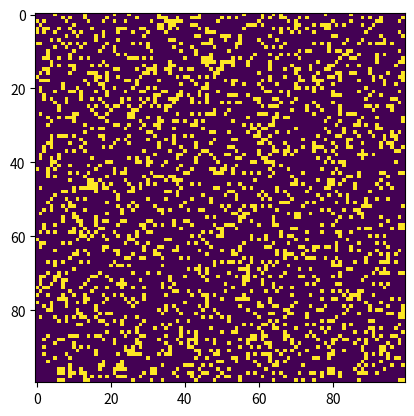

Generate this figure with matplotlib:
"""
conway.py

A simple Python/matplotlib implementation of Conway's Game of Life

Author: Katherine Oriol
"""

import sys, argparse
import numpy as np
import matplotlib.pyplot as plt
import matplotlib.animation as animation

def randomGrid(N):
# set the initial conditions as random: Randomnly choose either 0 
# or 255, with (4*4=) 16 values, with a probability the first number 
# in the array appearing 10% of the time and the second number 
# appearing 90% of the time. Reshape the output to show a 4 column 
# by 4 row array.
# code: np.random.choice([0, 255], 4*4, p=[0.1, 0.9]).reshape(4, 4)
    return np.random.choice([255, 0], N*N, p=[0.2, 0.8]).reshape(N,N)

# to represent Conway's grid, 255 represents on/alive, 
# 0 represents off/dead. The array has three rows and three 
# columns. Each element is given an integer value
# x = np.array([[0, 0, 255], [255, 255, 0], [0, 255, 0]])

# A glider pattern that moves steadily across the grid using numpy 
# array with shape 3 by 3.
def addGlider(i, j, grid):
    """adds a glider with top left cell at (i, j)"""
    glider = np.array([[0, 0, 255],
                       [255, 0, 255],
                       [0, 255, 255]])
    # Use numpy splice operation to copy the glider array into the 
    # simulation's 2-D array with the pattern's top-left corner 
    # placed at the specified corner coordinate (i, j)
    grid[i:i+3, j:j+3] = glider

def update(frameNum, img, grid, N):
    # copy grid since we require 8 neighbors for calculation
    # and we go up by line
    newGrid = grid.copy()
    for i in range(N):
        for j in range(N):
            # compute 8-neighbor sum using toroidal boundary 
            # conditions - x and y wrap around so that the 
            # simulation takes place on a toroidal surface

            # enforce boundary conditions for the torus. When j = N - 1 at the 
            # edge of the grid, the cell to the right will give (j+1)%N. This 
            # sets j back to 0, making the rightr side of the grid wrap to the 
            # left side. The same applies to the bottom wrap to the top of the 
            # grid.
            # right = grid[i, (j+1)%N]
            # bottom = grid[(i+j)%N, j]

            # implement the rules based on the number of neighboring cells that 
            # are ON or OFF. Sum and divide by 255 to find the total number of 
            # ON cells. For any given cell (i, j), sum the value of its eight 
            # neighbors, using % to account for toroidal boundary conditions. 
            # ON = 255, after total, divide by 255 to find the total number of 
            # ON cells and store as total.
            total = int((grid[i, (j-1)%N] + grid[i, (j+1)%N] +
                        grid[(i-1)%N, j] + grid[(i+1)%N, j] +
                        grid[(i-1%N, (j-1)%N)] + grid[(i-1)%N, (j+1)%N] +
                        grid[(i+1)%N, (j-1)%N] + grid[(i+1)%N, (j+1)%N]/255))
            
            # apply Conway's rules. Any ON cell is turned OFF if it has fewer than
            # 2 or more than 3 neighbors that are ON. Else, the OFF cell is turned 
            # on if exactly 3 neighbors are ON. Apply to newGrid, starts as a copy 
            # of grid. Once evaluated and updated, newGrid contains the data for 
            # the next steps. Can't change grid or the states of the cells would 
            # keep changing as you try to evaluate them
            if grid[i, j] == ON:
                if (total < 2) or (total > 3):
                    newGrid[i, j] = 0
                else:
                    if total == 3:
                        newGrid[i, j] = 255
    # update data
    img.set_data(newGrid)
    grid[:] = newGrid[:]
    # need to return a tuple here, since this callback
    # function needs to return an iterable
    return img,

def main():
    # command line arguments are in sys.argv[1], sys.argv[2], ...
    # sys.argsv[0] is the script name and can be ignored
    # parse arguments
    parser = argparse.ArgumentParser(description="Runs Conway's Game of " \
    "Life simulation.")
    # add arguments
    parser.add_argument('--grid-size', dest='N', required=False)
    # set animation to milliseconds
    parser.add_argument('--interval', dest='interval', required=False)
    # start simulation with a glider pattern else the ON/OFF is random
    parser.add_argument('--glider', action='store_true', required=False)
    parser.add_argument('--gosper', action='store_true', required=False)
    args = parser.parse_args()

    # set grid
    N = 100

    # set animation update interval
    updateInterval = 50
    if args.interval:
        updateInterval = int(args.interval)

    # declare grid
    grid = np.array([])
    # check if "glider" demo flag is specified
    # set the initial condition to match a particular pattern, zero
    # out the grid first. Create an N by N array of zeros
    # grid = np.zeros(N*N).reshape(N, N)
    if args.glider:
        grid = np.zeros(N*N).reshape(N, N)
        addGlider(1, 1, grid)
    elif args.gosper:
        grid = np.zeros(N*N).reshape(N, N)
        addGosperGliderGun(10, 10, grid)
    else:
        # set N if specified and valid
        if args.N and int(args.N) > 8:
            N = int(args.N)
        # populate grid with random on/off - more off than on
        grid = randomGrid(N)

    # set up the animation
    fig, ax = plt.subplots()
    # Interpolation as 'nearest' to have sharp edges between squares.
    img = ax.imshow(grid, interpolation='nearest')
    ani = animation.FuncAnimation(fig, update, fargs=(img, grid, N, ),
                                frames = 10,
                                interval=updateInterval)
    plt.show()

# call main function
if __name__ == '__main__':
    main()

# imshow will display the current state of the grid in 
# matplotlib which represents a matrix of numbers as an image. 
# plt.imshow(x, interpolation='nearest')


# add glider pattern to the preconstructed grid with a call to the
# glider function. (1, 1) specifies the coordinate to add the glider
# near the top-left corner of the grid
# addGlider(1, 1, grid)

### Experiments to try
# - Write an addGosperGun() method to add a pattern to the grid. 
# - Write a readPattern() method that reads in an initial pattern 
# from a text file and uses it to set the initial conditions for the 
# simulation. You can use Python methods like open and file.read. The 
# first line of the file define N, the rest is NxN integers (0 or 255) 
# separated by whitespace. Add a --pattern-file command line option 
# to use this file while running the program
